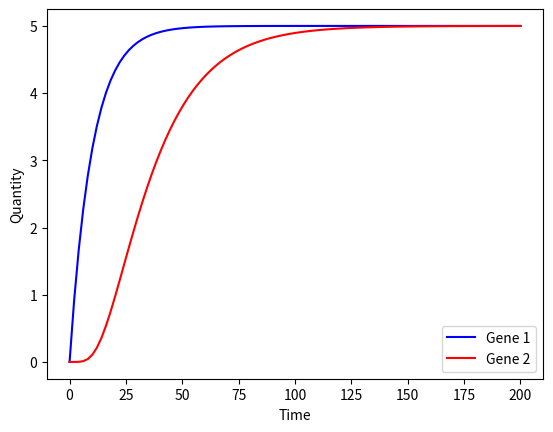

Generate this figure with matplotlib:
# Two Gene ODE Activation Model
# Gene 1 encodes  transcription factor protein that activates expression of Gene 2
import numpy as np
import matplotlib.pyplot as plt
from scipy.integrate import odeint

def simulate(variables, t, params):
    G1 = variables[0]
    G2 = variables[1]

    k_1 = params[0]
    gamma_1 = params[1]
    k_2 = params[2]
    gamma_2 = params[3]
    c = params[4]
    n = params[5]

    dG1dt = k_1 - (gamma_1 * G1)                            # Change in Gene 1 protein - function of Gene 1 expression rate(k_1), Gene 1 protein decay rate(gamma_1), and Gene 1 protein quantity(G1)
    dG2dt = (G1**n/(c**n+G1**n)) * k_2 - (gamma_2 * G2)     # Change in Gene 2 protein - function of Hill function, Gene 2 expression rate(k_2), Gene 2 protein decay rate(gamma_2), and Gene 2 protein quantity(G2)

    return ([dG1dt, dG2dt])

def main():
    #Initialize Variables
    y0 = [0,0]
    t = np.linspace(0,200,100)

    k_1 = 0.5
    gamma_1 = 0.1
    k_2 = 0.5
    gamma_2 = 0.05
    c = 5
    n = 5

    params = [k_1, gamma_1, k_2, gamma_2, c, n]

    #Run Simulation
    y = odeint(simulate, y0, t, args=(params,))
    
    #Plot Results
    f, ax = plt.subplots(1)
    line1, = ax.plot(t,y[:,0], color='b',label="Gene 1")
    line2, = ax.plot(t,y[:,1], color='r',label="Gene 2")

    ax.set_ylabel("Quantity")
    ax.set_xlabel("Time")
    ax.legend(handles=[line1,line2])

    plt.show()

if __name__ == "__main__":
    main()